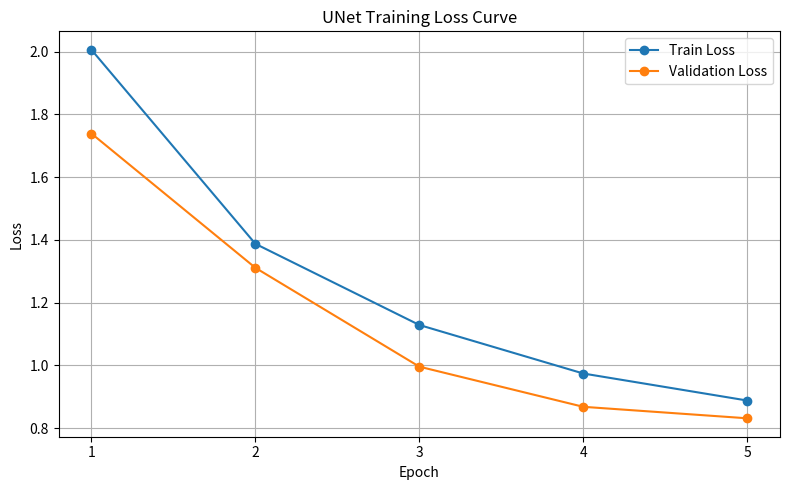

Python code for this plot:
import matplotlib.pyplot as plt

epochs = [1, 2, 3, 4, 5]

train_loss = [2.0059, 1.3876, 1.1290, 0.9744, 0.8883]
val_loss = [1.7390, 1.3112, 0.9962, 0.8683, 0.8317]

plt.figure(figsize=(8, 5))

plt.plot(epochs, train_loss, marker="o", label="Train Loss")
plt.plot(epochs, val_loss, marker="o", label="Validation Loss")

plt.title("UNet Training Loss Curve")
plt.xlabel("Epoch")
plt.ylabel("Loss")
plt.xticks(epochs)
plt.grid(True)
plt.legend()

plt.tight_layout()
plt.savefig("loss_curve.png", dpi=300)
plt.show()

print("loss_curve.png 저장 완료")
